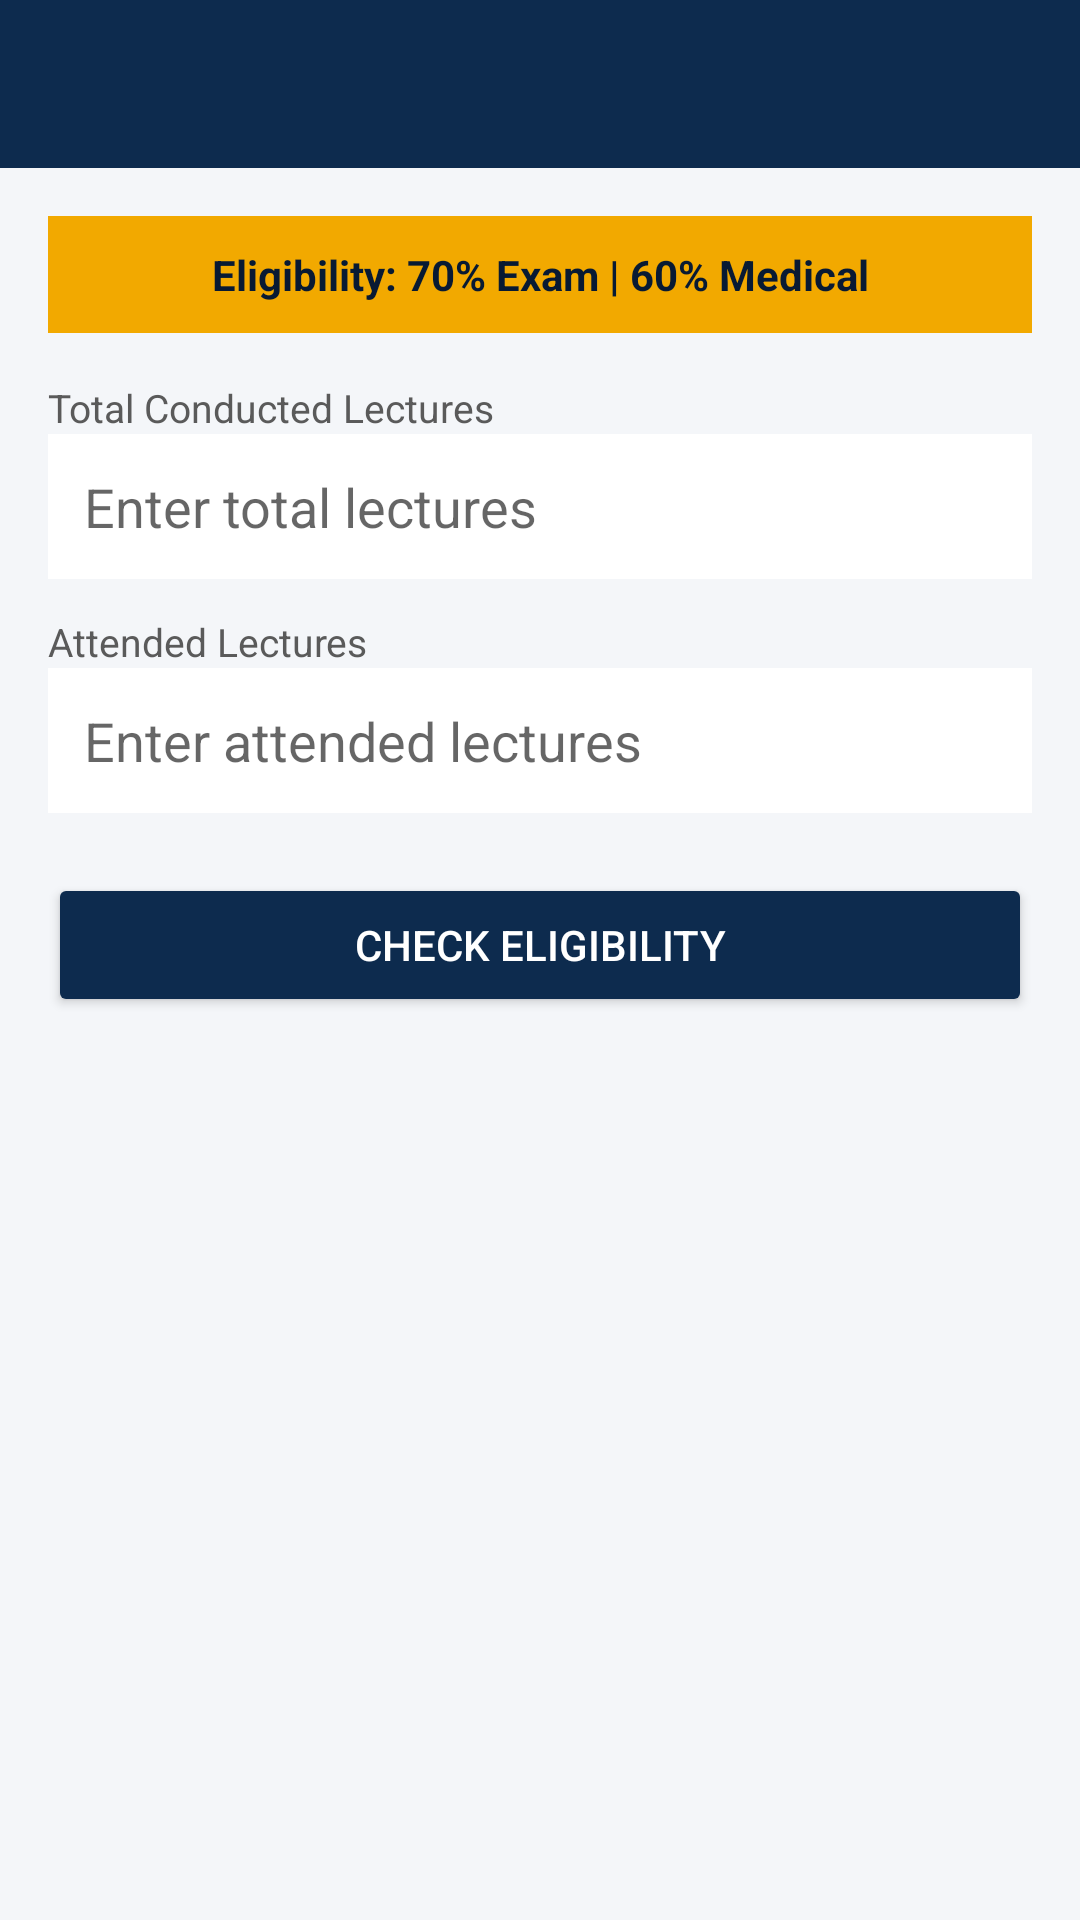

Here is an Android app screen rendered from its layout file. Give the layout XML and the strings, colors and styles it references.
<!-- AndroidManifest.xml: application theme Theme.HNDITAcademicToolkit -->
<!-- res/layout/activity_attendance.xml -->
<?xml version="1.0" encoding="utf-8"?>
<ScrollView xmlns:android="http://schemas.android.com/apk/res/android"
    xmlns:app="http://schemas.android.com/apk/res-auto"
    android:layout_width="match_parent"
    android:layout_height="match_parent"
    android:background="@color/light_bg">

    <LinearLayout
        android:layout_width="match_parent"
        android:layout_height="wrap_content"
        android:orientation="vertical">

        <androidx.appcompat.widget.Toolbar
            android:id="@+id/toolbar"
            android:layout_width="match_parent"
            android:layout_height="?attr/actionBarSize"
            android:background="@color/deep_blue"
            app:titleTextColor="@color/white" />

        <LinearLayout
            android:layout_width="match_parent"
            android:layout_height="wrap_content"
            android:orientation="vertical"
            android:padding="16dp">

            <TextView
                android:layout_width="match_parent"
                android:layout_height="wrap_content"
                android:background="@color/accent_gold"
                android:padding="10dp"
                android:text="Eligibility: 70% Exam | 60% Medical"
                android:textAlignment="center"
                android:textColor="@color/deep_blue_dark"
                android:textStyle="bold" />

            <TextView
                android:layout_width="wrap_content"
                android:layout_height="wrap_content"
                android:layout_marginTop="16dp"
                android:text="Total Conducted Lectures"
                android:textColor="@color/text_secondary"
                android:textSize="13sp" />

            <EditText
                android:id="@+id/edtTotalDays"
                android:layout_width="match_parent"
                android:layout_height="wrap_content"
                android:background="@color/white"
                android:hint="Enter total lectures"
                android:inputType="number"
                android:padding="12dp" />

            <TextView
                android:layout_width="wrap_content"
                android:layout_height="wrap_content"
                android:layout_marginTop="12dp"
                android:text="Attended Lectures"
                android:textColor="@color/text_secondary"
                android:textSize="13sp" />

            <EditText
                android:id="@+id/edtAttendedDays"
                android:layout_width="match_parent"
                android:layout_height="wrap_content"
                android:background="@color/white"
                android:hint="Enter attended lectures"
                android:inputType="number"
                android:padding="12dp" />

            <Button
                android:id="@+id/btnCheckEligibility"
                android:layout_width="match_parent"
                android:layout_height="wrap_content"
                android:layout_marginTop="20dp"
                android:backgroundTint="@color/deep_blue"
                android:text="Check Eligibility"
                android:textColor="@color/white" />

            <TextView
                android:id="@+id/txtStatus"
                android:layout_width="match_parent"
                android:layout_height="wrap_content"
                android:layout_marginTop="20dp"
                android:textSize="18sp"
                android:textStyle="bold" />

            <TextView
                android:id="@+id/txtResultDetail"
                android:layout_width="match_parent"
                android:layout_height="wrap_content"
                android:layout_marginTop="8dp"
                android:textColor="@color/text_secondary"
                android:textSize="14sp" />

        </LinearLayout>
    </LinearLayout>
</ScrollView>
<!-- resources referenced by this layout -->
<resources>
  <color name="accent_gold">#F2A900</color>
  <color name="deep_blue">#0D2B4E</color>
  <color name="deep_blue_dark">#081A33</color>
  <color name="light_bg">#F4F6F9</color>
  <color name="text_secondary">#5A5A5A</color>
  <color name="white">#FFFFFF</color>
  <style name="Theme.HNDITAcademicToolkit" parent="Theme.MaterialComponents.Light.NoActionBar">
          <item name="colorPrimary">@color/deep_blue</item>
          <item name="colorPrimaryVariant">@color/deep_blue_dark</item>
          <item name="colorOnPrimary">@color/white</item>
          <item name="colorSecondary">@color/accent_gold</item>
          <item name="colorSecondaryVariant">@color/accent_gold</item>
          <item name="colorOnSecondary">@color/text_primary</item>
          <item name="android:statusBarColor">@color/deep_blue_dark</item>
          <item name="android:windowBackground">@color/light_bg</item>
      </style>
  <color name="text_primary">#1A1A1A</color>
</resources>
